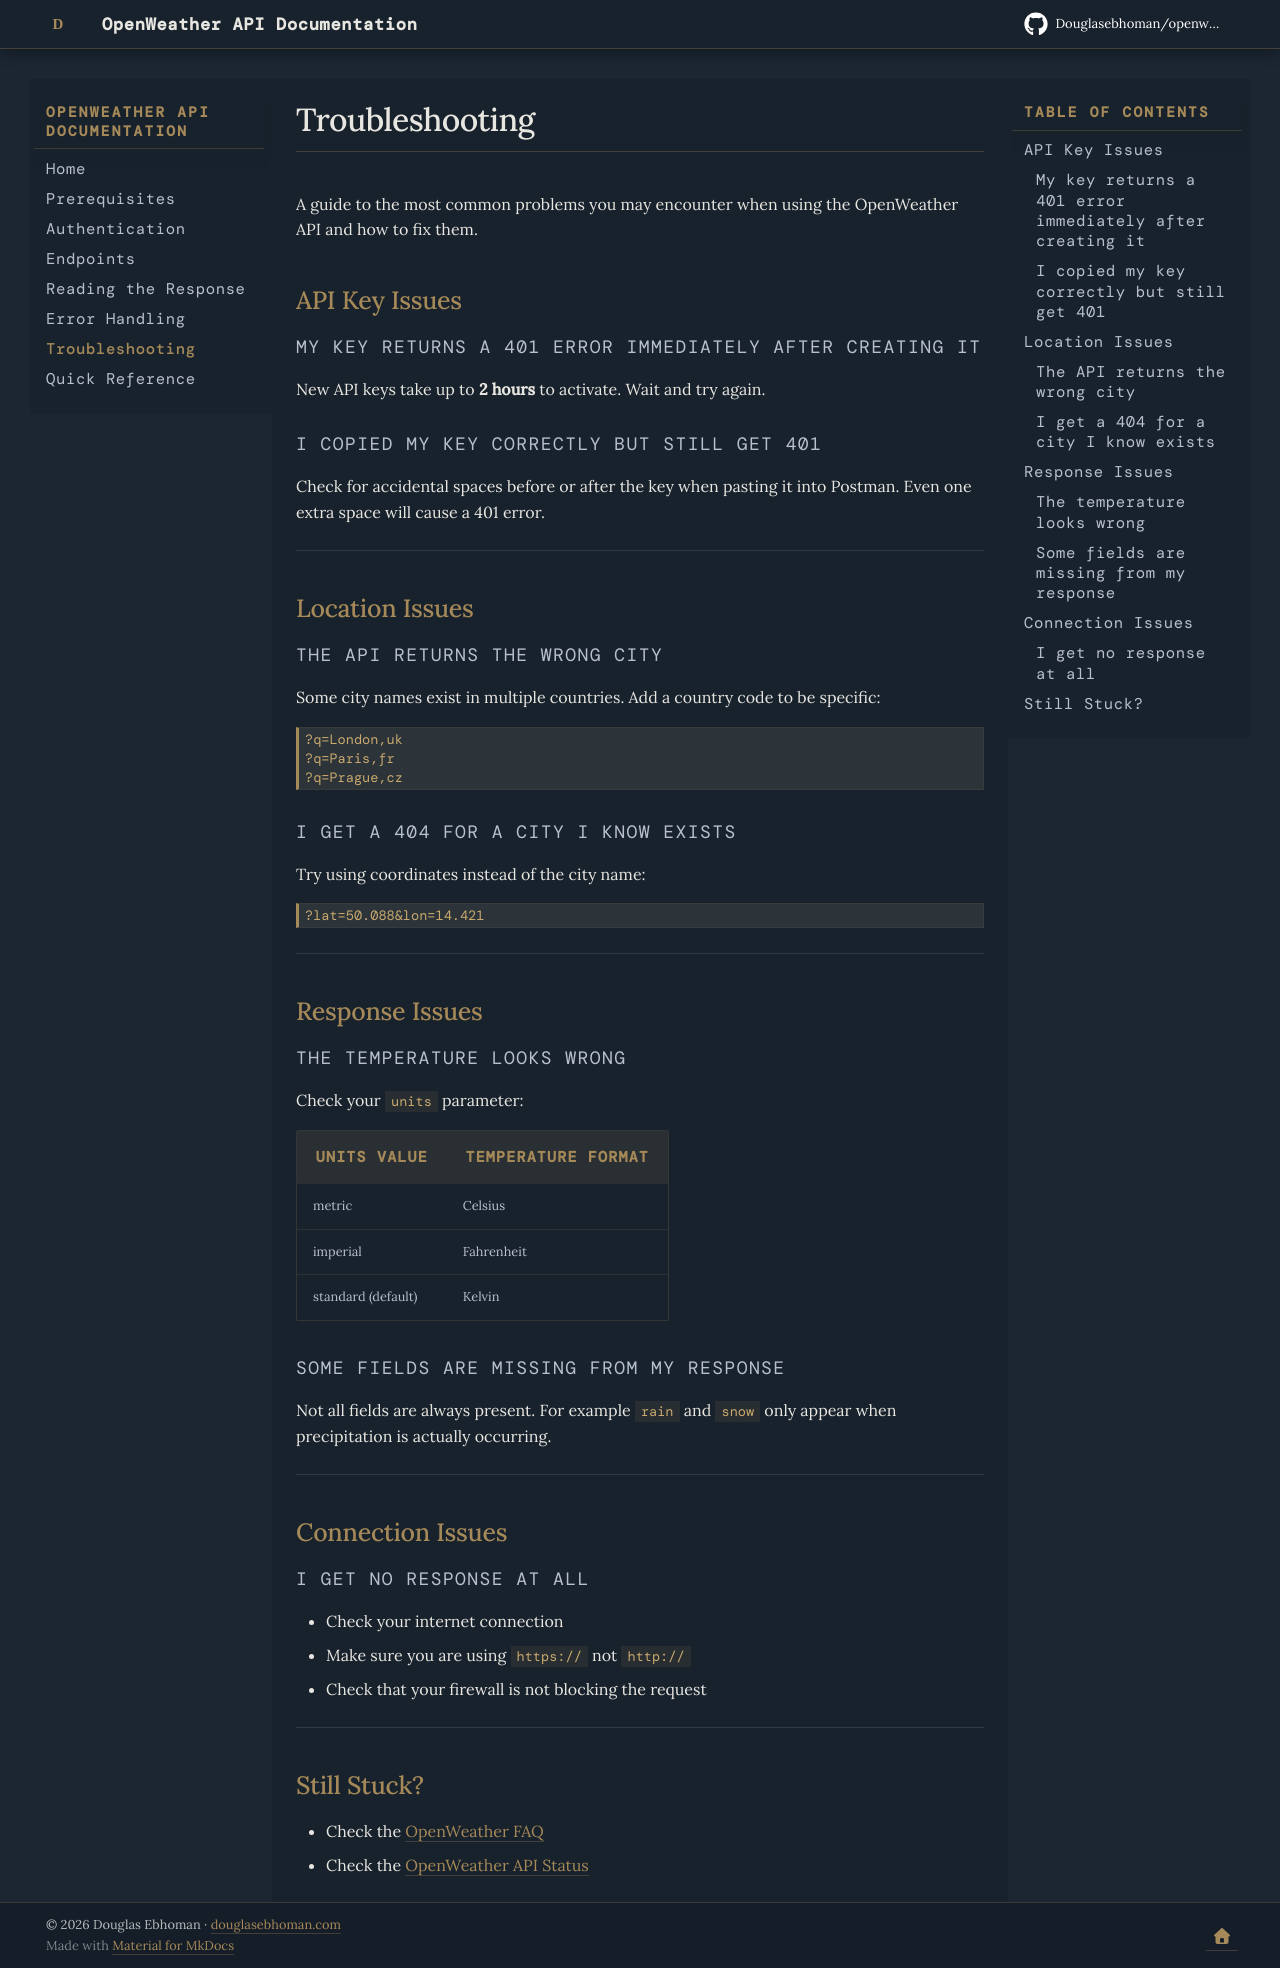

repository: Douglasebhoman/openweather-docs · page: troubleshooting/index.html · generator: mkdocs

# Troubleshooting

A guide to the most common problems you may encounter when using 
the OpenWeather API and how to fix them.

## API Key Issues

### My key returns a 401 error immediately after creating it
New API keys take up to **2 hours** to activate. Wait and try again.

### I copied my key correctly but still get 401
Check for accidental spaces before or after the key when pasting it 
into Postman. Even one extra space will cause a 401 error.

---

## Location Issues

### The API returns the wrong city
Some city names exist in multiple countries. Add a country code to 
be specific:
```
?q=London,uk
?q=Paris,fr
?q=Prague,cz
```

### I get a 404 for a city I know exists
Try using coordinates instead of the city name:
```
?lat=50.088&lon=14.421
```

---

## Response Issues

### The temperature looks wrong
Check your `units` parameter:

| units value | Temperature format |
|-------------|-------------------|
| metric | Celsius |
| imperial | Fahrenheit |
| standard (default) | Kelvin |

### Some fields are missing from my response
Not all fields are always present. For example `rain` and `snow` 
only appear when precipitation is actually occurring.

---

## Connection Issues

### I get no response at all
- Check your internet connection
- Make sure you are using `https://` not `http://`
- Check that your firewall is not blocking the request

---

## Still Stuck?

- Check the [OpenWeather FAQ](https://openweathermap.org/faq)
- Check the [OpenWeather API Status](https://openweathermap.org/api/history-api-full-archive)
